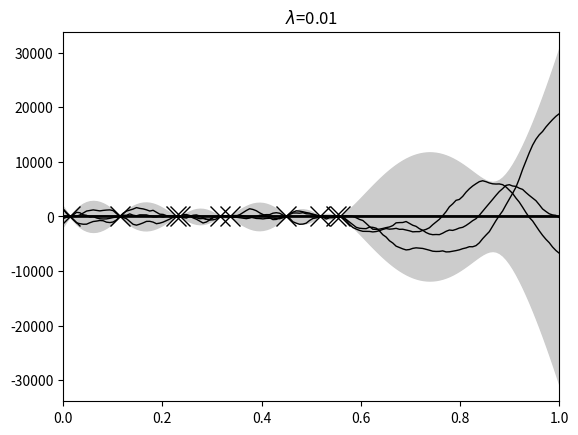

Recreate this plot in Python.
"""实现含噪数据的函数插值"""
import numpy as np
from scipy.sparse import spdiags
from functools import reduce
import matplotlib.pyplot as plt
from scipy import stats
D = 150                           # 支撑集中共有D个点
N_OBS = 10                        # 观测值的数目
X_S = np.linspace(0, 1, D)        # 支撑集
PERM = np.random.permutation(D)   # 随机打乱的顺序
OBS_INDEX = PERM[0:N_OBS]         # 观测值对应的索引号
HID_INDEX = np.setdiff1d(PERM, OBS_INDEX)  # 隐藏值对应的索引号

# 构造含噪的观测值
obs_noise_var = 1                                    # 观测值的噪音方差
y = (obs_noise_var**0.5)*np.random.randn(N_OBS, 1)     # 观察到的含噪数据
A = np.zeros((N_OBS, D))
for i in range(N_OBS):
    A[i, OBS_INDEX[i]] = 1

# 构建(D-2)*(D)的三对角矩阵
data = np.array([[-1]*D, [2]*D, [-1]*D])
diags = np.array([0, 1, 2])
all_matrix = spdiags(data, diags, D, D).toarray()
L = (1/2)*all_matrix[0:D-2]

# 先验精度值lambda 仅仅影响方差
lambdas = [30, 0.01]
lambda_index = 1
L = lambdas[lambda_index]*L

prec_mat = np.dot(L.T, L) + 1e-3
prior_mu = np.zeros((D, 1))
prior_sigma = np.linalg.inv(prec_mat)

obs_sigma = obs_noise_var*np.eye(N_OBS)
obs_prec = np.linalg.inv(obs_sigma)

post_sigma = np.linalg.inv(prec_mat + reduce(np.dot, (A.T, obs_prec, A)) )
post_mu = reduce(np.dot, (post_sigma, A.T, obs_prec, y))

# 绘制图像
plt.plot(X_S[OBS_INDEX], y.flatten(), 'kx', markersize=14, linewidth=3)
plt.plot(X_S, post_mu.flatten(), 'k-', linewidth=2)
plt.title(r'$\lambda$={}'.format(lambdas[lambda_index]))

# 绘制边缘后验分布的标准差
post_diag_sigma = np.diag(post_sigma)
f1 = post_mu.flatten() + 2*(post_diag_sigma**0.5)
f2 = post_mu.flatten() - 2*(post_diag_sigma**0.5)

plt.fill_between(X_S, f1, f2, color=(0.8, 0.8, 0.8))

# 绘制采样函数曲线
for i in range(3):
    fs = stats.multivariate_normal.rvs(post_mu.flatten(), post_sigma, 1)
    plt.plot(X_S, fs.flatten(), 'k-', linewidth=1)

plt.xlim([0,1])

plt.show()